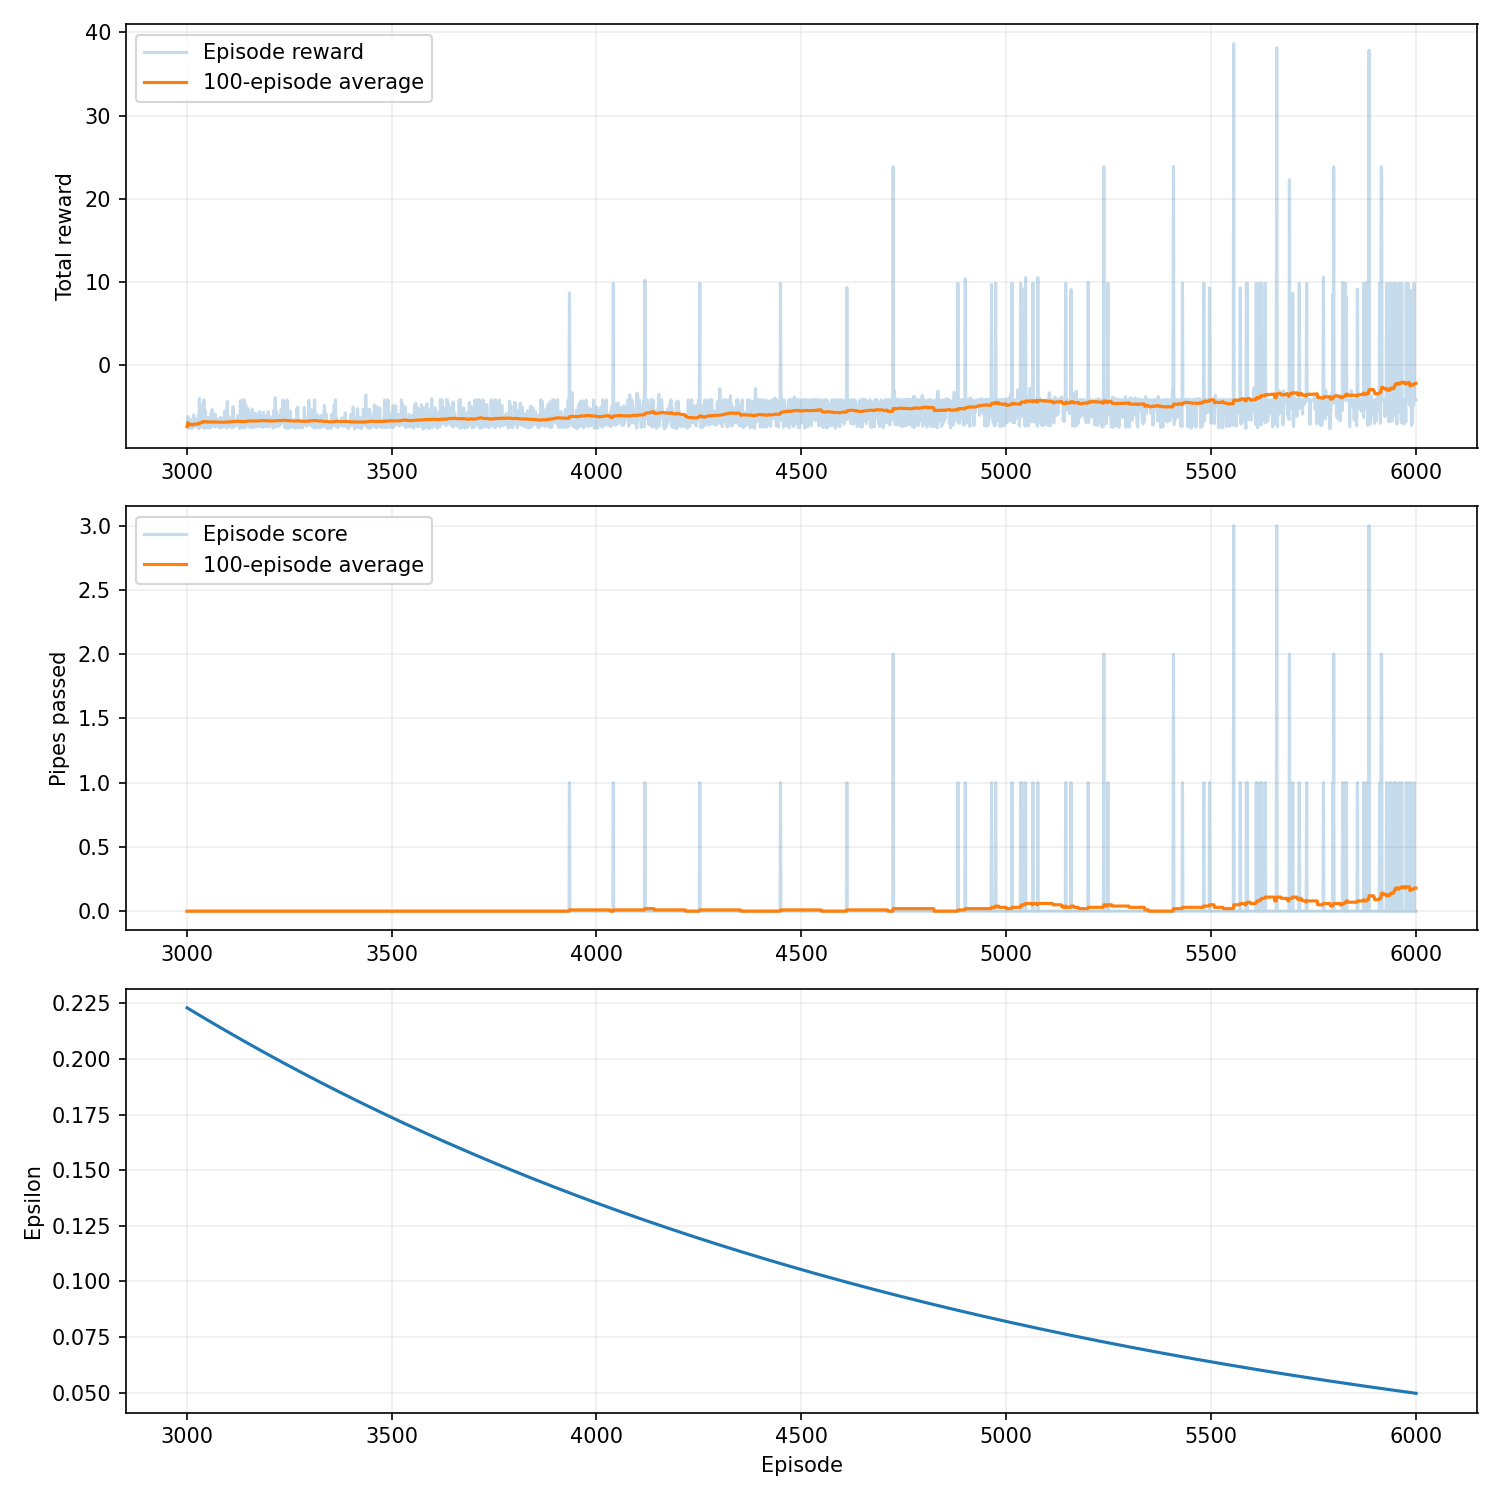

The file beside this chart, header and first rows:
episode, seed, score, reward, epsilon, rolling_average, steps, reason, training_seconds
3001, 3042, 0, -7.35, 0.2229, 0.0, 54, collision, 10.07
3002, 3043, 0, -7.1, 0.2228, 0.0, 59, collision, 10.07
3003, 3044, 0, -6.15, 0.2227, 0.0, 78, collision, 10.08
3004, 3045, 0, -7.25, 0.2226, 0.0, 56, collision, 10.08
3005, 3046, 0, -7.55, 0.2225, 0.0, 50, collision, 10.08
3006, 3047, 0, -7.45, 0.2224, 0.0, 52, collision, 10.09
3007, 3048, 0, -7.05, 0.2223, 0.0, 60, collision, 10.09
3008, 3049, 0, -7.3, 0.2222, 0.0, 55, collision, 10.1
3009, 3050, 0, -6.7, 0.222, 0.0, 67, collision, 10.1
3010, 3051, 0, -6.5, 0.2219, 0.0, 71, collision, 10.1
3011, 3052, 0, -7.55, 0.2218, 0.0, 50, collision, 10.11
3012, 3053, 0, -7.6, 0.2217, 0.0, 49, collision, 10.11
3013, 3054, 0, -7.45, 0.2216, 0.0, 52, collision, 10.11
3014, 3055, 0, -7.05, 0.2215, 0.0, 60, collision, 10.12
3015, 3056, 0, -7.0, 0.2214, 0.0, 61, collision, 10.12
3016, 3057, 0, -6.8, 0.2213, 0.0, 65, collision, 10.12
3017, 3058, 0, -5.95, 0.2212, 0.0, 82, collision, 10.13
3018, 3059, 0, -7.4, 0.221, 0.0, 53, collision, 10.13
3019, 3060, 0, -7.3, 0.2209, 0.0, 55, collision, 10.13
3020, 3061, 0, -7.15, 0.2208, 0.0, 58, collision, 10.14
3021, 3062, 0, -6.45, 0.2207, 0.0, 72, collision, 10.14
3022, 3063, 0, -6.55, 0.2206, 0.0, 70, collision, 10.14
3023, 3064, 0, -7.25, 0.2205, 0.0, 56, collision, 10.15
3024, 3065, 0, -7.05, 0.2204, 0.0, 60, collision, 10.15
3025, 3066, 0, -7.3, 0.2203, 0.0, 55, collision, 10.15
3026, 3067, 0, -7.35, 0.2202, 0.0, 54, collision, 10.15
3027, 3068, 0, -6.85, 0.2201, 0.0, 64, collision, 10.16
3028, 3069, 0, -6.2, 0.2199, 0.0, 77, collision, 10.16
3029, 3070, 0, -5.95, 0.2198, 0.0, 82, collision, 10.16
3030, 3071, 0, -7.6, 0.2197, 0.0, 49, collision, 10.16
3031, 3072, 0, -4.0, 0.2196, 0.0, 121, collision, 10.17
3032, 3073, 0, -7.2, 0.2195, 0.0, 57, collision, 10.17
3033, 3074, 0, -6.9, 0.2194, 0.0, 63, collision, 10.17
3034, 3075, 0, -6.95, 0.2193, 0.0, 62, collision, 10.17
3035, 3076, 0, -6.15, 0.2192, 0.0, 78, collision, 10.18
3036, 3077, 0, -4.7, 0.2191, 0.0, 107, collision, 10.18
3037, 3078, 0, -7.15, 0.219, 0.0, 58, collision, 10.18
3038, 3079, 0, -5.35, 0.2188, 0.0, 94, collision, 10.18
3039, 3080, 0, -6.0, 0.2187, 0.0, 81, collision, 10.19
3040, 3081, 0, -7.5, 0.2186, 0.0, 51, collision, 10.19
3041, 3082, 0, -6.8, 0.2185, 0.0, 65, collision, 10.2
3042, 3083, 0, -4.15, 0.2184, 0.0, 118, collision, 10.2
3043, 3084, 0, -7.3, 0.2183, 0.0, 55, collision, 10.2
3044, 3085, 0, -7.55, 0.2182, 0.0, 50, collision, 10.2
3045, 3086, 0, -5.45, 0.2181, 0.0, 92, collision, 10.21
3046, 3087, 0, -6.9, 0.218, 0.0, 63, collision, 10.21
3047, 3088, 0, -7.45, 0.2179, 0.0, 52, collision, 10.21
3048, 3089, 0, -7.2, 0.2178, 0.0, 57, collision, 10.21
3049, 3090, 0, -7.15, 0.2176, 0.0, 58, collision, 10.21
3050, 3091, 0, -7.05, 0.2175, 0.0, 60, collision, 10.22
3051, 3092, 0, -7.5, 0.2174, 0.0, 51, collision, 10.22
3052, 3093, 0, -6.25, 0.2173, 0.0, 76, collision, 10.22
3053, 3094, 0, -7.25, 0.2172, 0.0, 56, collision, 10.22
3054, 3095, 0, -6.5, 0.2171, 0.0, 71, collision, 10.23
3055, 3096, 0, -6.95, 0.217, 0.0, 62, collision, 10.23
3056, 3097, 0, -7.2, 0.2169, 0.0, 57, collision, 10.23
3057, 3098, 0, -7.55, 0.2168, 0.0, 50, collision, 10.23
3058, 3099, 0, -7.2, 0.2167, 0.0, 57, collision, 10.23
3059, 3100, 0, -6.75, 0.2166, 0.0, 66, collision, 10.23
3060, 3101, 0, -5.65, 0.2165, 0.0, 88, collision, 10.24
... 2,940 more rows
